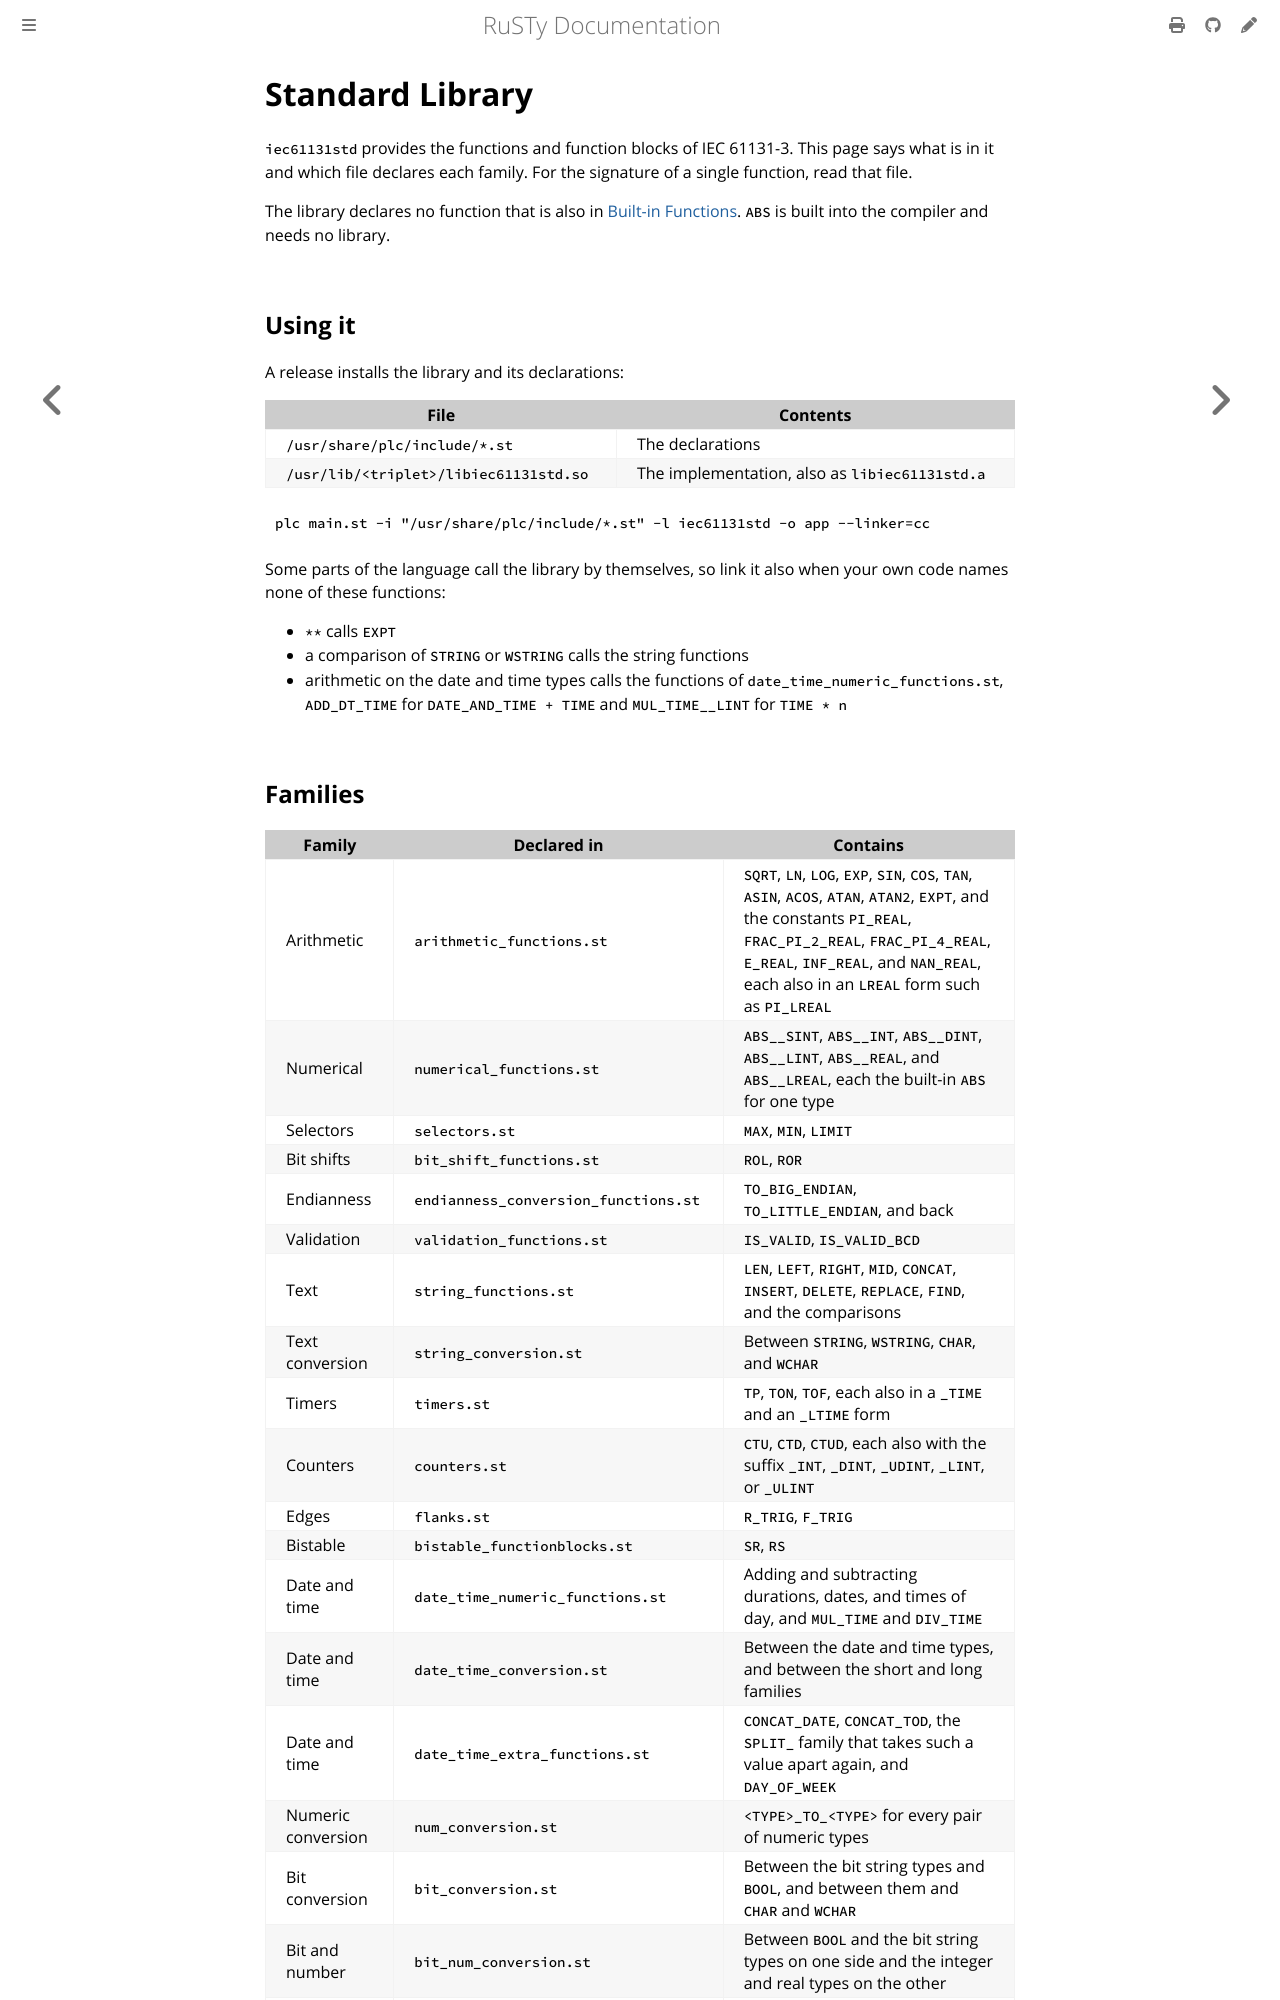

repository: PLC-lang/rusty · page: user/reference/standard-library.html · generator: mdbook

# Standard Library

`iec61131std` provides the functions and function blocks of IEC 61131-3. This page says what is in it and which file declares each family. For the signature of a single function, read that file.

The library declares no function that is also in [Built-in Functions](built-in-functions.md). `ABS` is built into the compiler and needs no library.


## Using it

A release installs the library and its declarations:

| File | Contents |
|---|---|
| `/usr/share/plc/include/*.st` | The declarations |
| `/usr/lib/<triplet>/libiec61131std.so` | The implementation, also as `libiec61131std.a` |

```bash
plc main.st -i "/usr/share/plc/include/*.st" -l iec61131std -o app --linker=cc
```

Some parts of the language call the library by themselves, so link it also when your own code names none of these functions:

- `**` calls `EXPT`
- a comparison of `STRING` or `WSTRING` calls the string functions
- arithmetic on the date and time types calls the functions of `date_time_numeric_functions.st`, `ADD_DT_TIME` for `DATE_AND_TIME + TIME` and `MUL_TIME__LINT` for `TIME * n`
